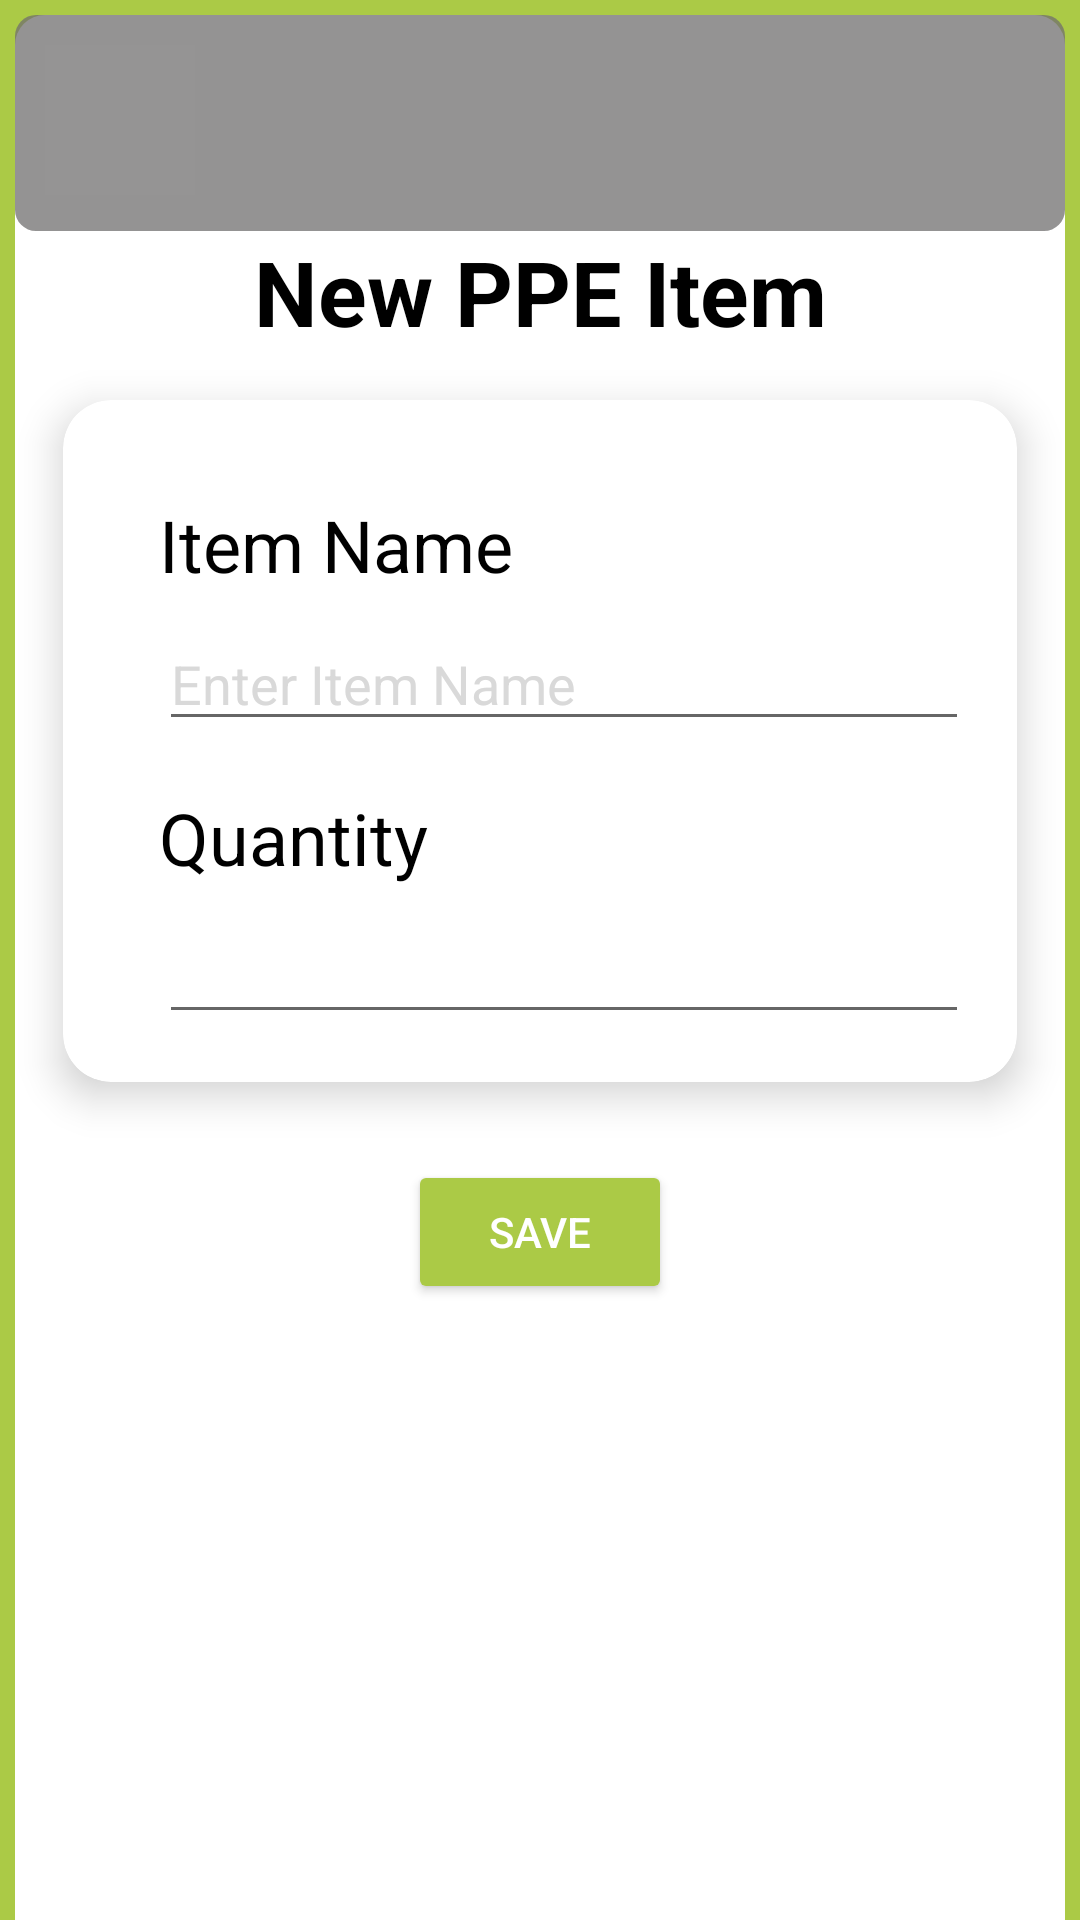

The Android layout XML behind this screen, and the referenced resources:
<!-- AndroidManifest.xml: application theme Theme.Parktown_Manufacturers_PPE_Tracking_Application -->
<!-- res/layout/activity_add_ppe_item.xml -->
<?xml version="1.0" encoding="utf-8"?>
<androidx.constraintlayout.widget.ConstraintLayout xmlns:android="http://schemas.android.com/apk/res/android"
    xmlns:app="http://schemas.android.com/apk/res-auto"
    xmlns:tools="http://schemas.android.com/tools"
    android:layout_width="match_parent"
    android:layout_height="match_parent"
    tools:context=".PPEItemManagement.AddPpeItemActivity"
    android:background="@color/_bg_color">

    <androidx.constraintlayout.widget.ConstraintLayout
        android:layout_width="match_parent"
        android:layout_height="match_parent"
        android:background="@drawable/bg_shape"
        android:layout_marginTop="5dp"
        android:layout_marginEnd="5dp"
        android:layout_marginStart="5dp">

        <include
            android:id="@+id/toolbar"
            layout="@layout/app_toolbar_main"
            />

        <Button
            android:id="@+id/add_ppe_backbutton"
            android:layout_width="50dp"
            android:layout_height="50dp"
            android:layout_alignBottom="@+id/toolbar"
            android:layout_alignParentStart="true"
            android:layout_alignParentTop="true"
            android:layout_marginStart="10dp"
            android:layout_marginTop="10dp"
            android:layout_marginEnd="10dp"
            android:layout_marginBottom="12dp"
            android:background="#03FFFFFF"
            android:drawableStart="@drawable/arrow_back"
            android:padding="10dp"
            app:layout_constraintStart_toStartOf="@id/toolbar"
            app:layout_constraintTop_toTopOf="@+id/toolbar" />


        <TextView
            android:id="@+id/tvTitle"
            android:layout_width="wrap_content"
            android:layout_height="wrap_content"
            android:layout_gravity="center_horizontal"
            android:text="New PPE Item"
            android:textColor="@color/black"
            android:textSize="30sp"
            android:textStyle="bold"
            app:layout_constraintEnd_toEndOf="parent"
            app:layout_constraintStart_toStartOf="parent"
            app:layout_constraintTop_toBottomOf="@id/toolbar" />


        <androidx.cardview.widget.CardView
            android:id="@+id/cvMainContainer"
            android:layout_width="match_parent"
            android:layout_height="wrap_content"
            android:layout_margin="16dp"
            android:backgroundTint="@color/white"
            app:cardCornerRadius="16dp"
            app:cardElevation="8dp"
            app:layout_constraintTop_toBottomOf="@id/tvTitle">

            <LinearLayout
                android:layout_width="match_parent"
                android:layout_height="wrap_content"
                android:orientation="vertical"
                android:padding="16dp">






















                
                <TextView
                    android:id="@+id/ppeItemName_TextView"
                    android:layout_width="wrap_content"
                    android:layout_height="wrap_content"
                    android:text="Item Name"
                    android:textSize="24sp"
                    android:textColor="@color/black"
                    android:layout_marginTop="16dp"
                    android:layout_marginStart="16dp" />

                
                <EditText
                    android:id="@+id/ppeItemName_EditText"
                    android:layout_width="match_parent"
                    android:layout_height="wrap_content"
                    android:hint="Enter Item Name"
                    android:textColorHint="@color/primary_grey"
                    android:textColor="@color/black"
                    android:layout_marginTop="8dp"
                    android:layout_marginStart="16dp"/>

                
                <TextView
                    android:id="@+id/ppeItemQuantity_TextView"
                    android:layout_width="wrap_content"
                    android:layout_height="wrap_content"
                    android:text="Quantity"
                    android:textSize="24sp"
                    android:textColor="@color/black"
                    android:layout_marginTop="16dp"
                    android:layout_marginStart="16dp"/>

                
                <EditText
                    android:id="@+id/ppeItemQuantity_EditText"
                    android:layout_width="match_parent"
                    android:layout_height="wrap_content"
                    android:textColorHint="@color/primary_grey"
                    android:textColor="@color/black"
                    android:layout_marginTop="8dp"
                    android:layout_marginStart="16dp"

                    />


























            </LinearLayout>
        </androidx.cardview.widget.CardView>


        <LinearLayout
            android:layout_width="wrap_content"
            android:layout_height="wrap_content"
            android:layout_gravity="center_horizontal"
            android:layout_marginTop="26dp"
            android:gravity="center"
            android:orientation="horizontal"
            app:layout_constraintEnd_toEndOf="parent"
            app:layout_constraintStart_toStartOf="parent"
            app:layout_constraintTop_toBottomOf="@id/cvMainContainer">


            <Button
                android:id="@+id/btnSave"
                android:layout_width="wrap_content"
                android:layout_height="wrap_content"
                android:layout_gravity="center_horizontal"
                android:backgroundTint="@color/_bg_color"
                android:text="SAVE"
                android:textColor="@color/white" />


        </LinearLayout>
    </androidx.constraintlayout.widget.ConstraintLayout>




</androidx.constraintlayout.widget.ConstraintLayout>
<!-- res/layout/app_toolbar_main.xml (included above) -->
<?xml version="1.0" encoding="utf-8"?>
<androidx.appcompat.widget.Toolbar xmlns:android="http://schemas.android.com/apk/res/android"
    xmlns:app="http://schemas.android.com/apk/res-auto"
    xmlns:tools="http://schemas.android.com/tools"
    android:layout_width="match_parent"
    android:layout_height="72dp"
    android:alpha="0.75"
    android:background="@drawable/toolbar_bg_shape"
    android:orientation="vertical"
    app:buttonGravity="center_vertical"
    app:popupTheme="@style/Theme.MyApplication.PopupOverlay"
    tools:context=".PPEItemManagement.PpeItemsActivity">


</androidx.appcompat.widget.Toolbar>
<!-- resources referenced by this layout -->
<resources>
  <color name="_bg_color">#ABCA46</color>
  <color name="black">#FF000000</color>
  <color name="primary_grey">#d9d9d9</color>
  <color name="white">#FFFFFFFF</color>
  <!-- drawable bg_shape (drawable) -->
  <?xml version="1.0" encoding="utf-8"?>
  <shape xmlns:android="http://schemas.android.com/apk/res/android"
      android:shape="rectangle" >
      <corners  android:topRightRadius="10dp" android:topLeftRadius="10dp" />
      <solid android:color="@color/white" />
  </shape>
  <!-- drawable toolbar_bg_shape (drawable) -->
  <?xml version="1.0" encoding="utf-8"?>
  <shape xmlns:android="http://schemas.android.com/apk/res/android"
  	android:shape="rectangle" >
  	<corners android:radius="7dp" />
  	<solid android:color="@color/toolbar_bg_shape" />
  </shape>
  <style name="Theme.MyApplication.PopupOverlay" parent="ThemeOverlay.AppCompat.Light" />
  <style name="Theme.Parktown_Manufacturers_PPE_Tracking_Application" parent="Theme.MaterialComponents.DayNight.DarkActionBar">
          
          <item name="colorPrimary">@color/purple_500</item>
          <item name="colorPrimaryVariant">@color/purple_700</item>
          <item name="colorOnPrimary">@color/white</item>
          
          <item name="colorSecondary">@color/teal_200</item>
          <item name="colorSecondaryVariant">@color/teal_700</item>
          <item name="colorOnSecondary">@color/black</item>
          
          <item name="android:statusBarColor">?attr/colorPrimaryVariant</item>
          
      </style>
  <color name="toolbar_bg_shape">#716F6F</color>
  <color name="purple_500">#FF6200EE</color>
  <color name="purple_700">#FF3700B3</color>
  <color name="teal_200">#FF03DAC5</color>
  <color name="teal_700">#FF018786</color>
</resources>
